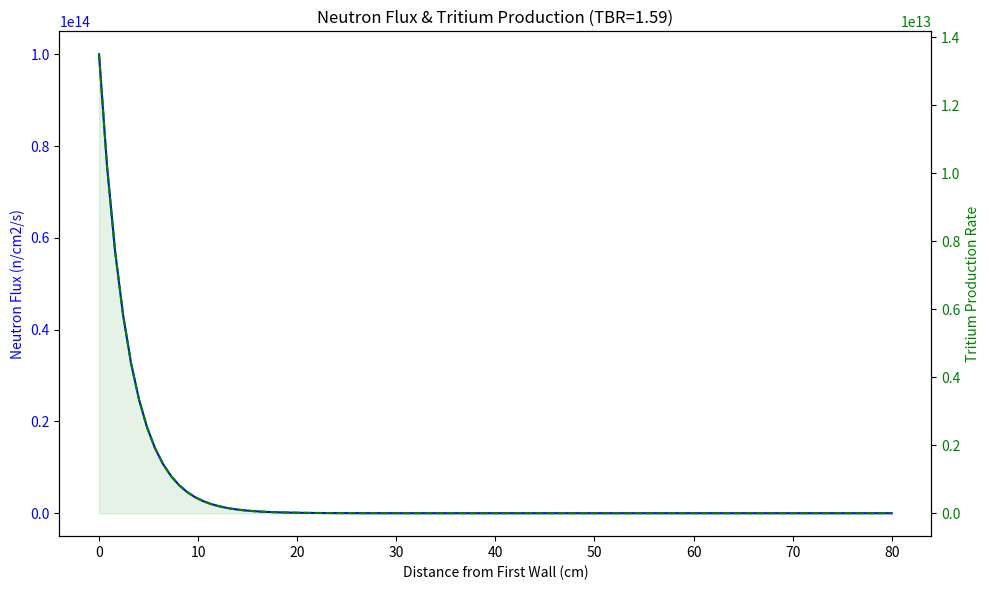

Recreate this plot in Python.
# SPDX-License-Identifier: AGPL-3.0-or-later | Commercial license available
# © Concepts 1996–2026 Miroslav Šotek. All rights reserved.
# © Code 2020–2026 Miroslav Šotek. All rights reserved.
# ORCID: 0009-0009-3560-0851
# Contact: www.anulum.li | protoscience@anulum.li
# SCPN Fusion Core — Blanket Neutronics
from __future__ import annotations

from dataclasses import dataclass

import matplotlib.pyplot as plt
import numpy as np
from numpy.typing import NDArray


@dataclass(frozen=True)
class VolumetricBlanketReport:
    """Reduced 3D blanket surrogate summary."""

    tbr: float
    total_production_per_s: float
    incident_neutrons_per_s: float
    blanket_volume_m3: float
    tbr_ideal: float = 0.0


def _require_finite_float(
    name: str,
    value: float,
    *,
    min_value: float | None = None,
    max_value: float | None = None,
) -> float:
    out = float(value)
    if not np.isfinite(out):
        raise ValueError(f"{name} must be finite.")
    if min_value is not None and out < min_value:
        raise ValueError(f"{name} must be >= {min_value}.")
    if max_value is not None and out > max_value:
        raise ValueError(f"{name} must be <= {max_value}.")
    return out


def _require_int(name: str, value: int, minimum: int) -> int:
    if isinstance(value, bool) or not isinstance(value, (int, np.integer)):
        raise ValueError(f"{name} must be an integer >= {minimum}.")
    out = int(value)
    if out < minimum:
        raise ValueError(f"{name} must be an integer >= {minimum}.")
    return out


class BreedingBlanket:
    """
    1D Cylindrical Neutronics Transport Code for TBR calculation.
    Simulates neutron attenuation in a blanket annulus (r_inner to r_outer).
    """

    def __init__(
        self, thickness_cm: float = 100, li6_enrichment: float = 1.0, r_inner_cm: float = 200.0
    ) -> None:
        self.thickness = _require_finite_float("thickness_cm", thickness_cm, min_value=0.1)
        self.r_inner = _require_finite_float("r_inner_cm", r_inner_cm, min_value=10.0)
        self.li6_enrichment = _require_finite_float(
            "li6_enrichment",
            li6_enrichment,
            min_value=0.0,
            max_value=1.0,
        )
        self.points = 100
        # Radial grid from r_inner to r_outer
        self.r = np.linspace(self.r_inner, self.r_inner + self.thickness, self.points)
        self.dr = self.r[1] - self.r[0]
        # For legacy compatibility, alias x to distance from first wall
        self.x = self.r - self.r_inner

        # Cross sections (macroscopic Sigma in cm^-1) - reduced-order 14 MeV closure.
        # ENRICHED BLANKET (90% Li-6 + Beryllium Multiplier)
        self.Sigma_capture_Li6 = 0.15 * self.li6_enrichment
        self.Sigma_scatter = 0.2
        self.Sigma_parasitic = 0.02
        self.Sigma_multiply = 0.08  # High Multiplication (Beryllium)

        # Multiplier gain (neutrons per (n,2n) reaction)
        self.multiplier_gain = 1.8

    def solve_transport(
        self, incident_flux: float = 1e14, rear_albedo: float = 0.0
    ) -> NDArray[np.float64]:
        """
        Solves steady-state cylindrical diffusion-reaction equation for neutron flux Phi(r).
        -D * (1/r * d/dr(r * dPhi/dr)) + Sigma_rem * Phi = 0
        """
        incident_flux = float(incident_flux)
        if (not np.isfinite(incident_flux)) or incident_flux <= 0.0:
            raise ValueError("incident_flux must be finite and > 0")

        rear_albedo = float(rear_albedo)
        if rear_albedo < 0.0 or rear_albedo >= 1.0:
            raise ValueError("rear_albedo must satisfy 0.0 <= rear_albedo < 1.0")

        # Diffusion Coefficient
        Sigma_total = (
            self.Sigma_capture_Li6 + self.Sigma_scatter + self.Sigma_parasitic + self.Sigma_multiply
        )
        D = 1.0 / (3.0 * Sigma_total)

        # Finite Difference Matrix for Cylindrical Laplacian
        # 1/r * d/dr (r dPhi/dr) ~ (r_{i+1/2}(phi_{i+1}-phi_i) - r_{i-1/2}(phi_i-phi_{i-1})) / (r_i * dr^2)
        N = self.points
        A = np.zeros((N, N))
        b = np.zeros(N)

        # Effective removal
        Sigma_removal = (
            self.Sigma_capture_Li6
            + self.Sigma_parasitic
            - (self.Sigma_multiply * (self.multiplier_gain - 1.0))
        )

        dr = self.dr

        for i in range(1, N - 1):
            r_i = self.r[i]
            r_plus = r_i + 0.5 * dr
            r_minus = r_i - 0.5 * dr

            # Coefficients from discretization:
            # -D/r_i * [ (r_plus/dr^2) * (phi_{i+1}-phi_i) - (r_minus/dr^2) * (phi_i-phi_{i-1}) ] + Sigma * phi_i = 0

            c_plus = (D * r_plus) / (r_i * dr**2)
            c_minus = (D * r_minus) / (r_i * dr**2)
            c_center = c_plus + c_minus + Sigma_removal

            A[i, i - 1] = -c_minus
            A[i, i] = c_center
            A[i, i + 1] = -c_plus
            b[i] = 0

        # Boundary Conditions
        # r=r_inner (First Wall): Flux imposed
        A[0, 0] = 1.0
        b[0] = incident_flux

        # r=r_outer (Shield): Albedo
        A[-1, -1] = 1.0
        A[-1, -2] = -rear_albedo
        b[-1] = 0.0

        # Solve
        phi = np.linalg.solve(A, b)

        return phi  # type: ignore[return-value,unused-ignore]

    def calculate_tbr(self, phi: NDArray[np.float64]) -> tuple[float, NDArray[np.float64]]:
        """
        Integrates Tritium production over the blanket volume (Cylindrical).
        TBR = (Rate of Tritium Production) / (Rate of Incoming Neutrons)
        """
        # Production Rate density: R(r) = Sigma_Li6 * Phi(r)
        production_rate = self.Sigma_capture_Li6 * phi

        # Integrate over cylindrical volume (per unit length)
        # Integral P(r) * 2*pi*r * dr
        integrand = production_rate * 2.0 * np.pi * self.r

        if hasattr(np, "trapezoid"):
            total_production = np.trapezoid(integrand, self.r)
        else:  # pragma: no cover - legacy NumPy compatibility path
            total_production = np.trapz(integrand, self.r)  # type: ignore[attr-defined,unused-ignore]

        # Incoming Current (per unit length)
        # Total neutrons entering cylinder surface = J_in * Area
        # Area = 2*pi*r_inner * 1
        # J_in ~ Phi[0]/4 (isotropic)

        incident_current = (phi[0] / 4.0) * (2.0 * np.pi * self.r_inner)

        # TBR calculation
        TBR = total_production / max(incident_current, 1e-12)

        return TBR, production_rate

    def calculate_volumetric_tbr(
        self,
        major_radius_m: float = 6.2,
        minor_radius_m: float = 2.0,
        elongation: float = 1.7,
        radial_cells: int = 24,
        poloidal_cells: int = 72,
        toroidal_cells: int = 48,
        incident_flux: float = 1e14,
        port_coverage_factor: float = 0.80,
        streaming_factor: float = 0.85,
        blanket_fill_factor: float = 1.0,
    ) -> VolumetricBlanketReport:
        """
        Reduced 3D blanket-volume surrogate built on top of the 1D transport profile.

        Assumptions:
        - 1D depth attenuation from `solve_transport` is reused as the radial blanket profile.
        - Blanket shell is toroidal with shaped poloidal section via `elongation`.
        - Incident-angle weighting captures first-order poloidal asymmetry.
        """
        major_radius_m = float(major_radius_m)
        if (not np.isfinite(major_radius_m)) or major_radius_m < 0.1:
            raise ValueError("major_radius_m must be finite and >= 0.1.")
        minor_radius_m = float(minor_radius_m)
        if (not np.isfinite(minor_radius_m)) or minor_radius_m < 0.05:
            raise ValueError("minor_radius_m must be finite and >= 0.05.")
        elongation = float(elongation)
        if (not np.isfinite(elongation)) or elongation < 0.1:
            raise ValueError("elongation must be finite and >= 0.1.")
        radial_cells = int(radial_cells)
        if radial_cells < 2:
            raise ValueError("radial_cells must be >= 2.")
        poloidal_cells = int(poloidal_cells)
        if poloidal_cells < 8:
            raise ValueError("poloidal_cells must be >= 8.")
        toroidal_cells = int(toroidal_cells)
        if toroidal_cells < 8:
            raise ValueError("toroidal_cells must be >= 8.")
        incident_flux = float(incident_flux)
        if (not np.isfinite(incident_flux)) or incident_flux < 1.0:
            raise ValueError("incident_flux must be finite and >= 1.0.")

        port_coverage_factor = float(port_coverage_factor)
        if not (0.0 < port_coverage_factor <= 1.0):
            raise ValueError("port_coverage_factor must be in (0, 1].")
        streaming_factor = float(streaming_factor)
        if not (0.0 < streaming_factor <= 1.0):
            raise ValueError("streaming_factor must be in (0, 1].")
        blanket_fill_factor = float(blanket_fill_factor)
        if not (0.0 < blanket_fill_factor <= 1.0):
            raise ValueError("blanket_fill_factor must be in (0, 1].")

        # Depth profile anchored to the nominal enriched reference blanket to keep
        # the reduced surrogate stable across parameter scans.
        transport_profile = BreedingBlanket(thickness_cm=80.0, li6_enrichment=0.9)
        phi_1d = transport_profile.solve_transport(
            incident_flux=incident_flux,
            rear_albedo=0.5,
        )
        x_norm = transport_profile.x / max(transport_profile.thickness, 1e-9)

        thickness_m = max(self.thickness * 0.01, 1e-6)
        dr = thickness_m / radial_cells
        dtheta = 2.0 * np.pi / poloidal_cells
        dphi = 2.0 * np.pi / toroidal_cells

        total_production = 0.0
        blanket_volume_m3 = 0.0

        for i in range(radial_cells):
            depth_m = (i + 0.5) * dr
            depth_norm = depth_m / thickness_m
            base_flux = float(np.interp(depth_norm, x_norm, phi_1d))
            shell_r = minor_radius_m + depth_m

            for j in range(poloidal_cells):
                theta = (j + 0.5) * dtheta
                incidence_factor = max(0.2, 0.6 + 0.4 * np.cos(theta) ** 2)
                major_local = max(0.1, major_radius_m + shell_r * np.cos(theta))

                for k in range(toroidal_cells):
                    # Small deterministic toroidal modulation keeps the surrogate 3D-aware.
                    toroidal_factor = 1.0 + 0.05 * np.cos((k + 0.5) * dphi)
                    local_flux = base_flux * incidence_factor * toroidal_factor
                    production_density = self.Sigma_capture_Li6 * local_flux  # [1/cm^3/s]

                    dvol_m3 = elongation * shell_r * dr * dtheta * dphi * major_local
                    blanket_volume_m3 += dvol_m3
                    total_production += production_density * dvol_m3 * 1e6  # m^3 -> cm^3

        first_wall_area_m2 = 4.0 * np.pi**2 * major_radius_m * minor_radius_m * elongation
        incident_neutrons = incident_flux * first_wall_area_m2 * 1e4  # m^2 -> cm^2
        tbr_ideal = total_production / max(incident_neutrons, 1e-9)

        # Apply 3D correction factors (Fischer et al. 2015, DEMO blanket studies):
        # - port_coverage_factor: fraction of first wall covered by blanket modules
        #   (~80% for ITER/DEMO; rest is heating, diagnostic, maintenance ports)
        # - streaming_factor: neutron streaming losses through inter-module gaps
        # - blanket_fill_factor: optional breeding material packing fraction
        tbr_vol = tbr_ideal * port_coverage_factor * streaming_factor * blanket_fill_factor

        return VolumetricBlanketReport(
            tbr=tbr_vol,
            total_production_per_s=total_production,
            incident_neutrons_per_s=incident_neutrons,
            blanket_volume_m3=blanket_volume_m3,
            tbr_ideal=tbr_ideal,
        )


def run_breeding_sim(
    *,
    thickness_cm: float = 80.0,
    li6_enrichment: float = 0.9,
    incident_flux: float = 1e14,
    rear_albedo: float = 0.0,
    save_plot: bool = True,
    output_path: str = "Tritium_Breeding_Result.png",
    verbose: bool = True,
) -> dict[str, object]:
    """Run deterministic blanket breeding simulation and return summary metrics."""
    thickness_cm = float(thickness_cm)
    if (not np.isfinite(thickness_cm)) or thickness_cm <= 0.0:
        raise ValueError("thickness_cm must be finite and > 0")

    li6_enrichment = float(li6_enrichment)
    if (not np.isfinite(li6_enrichment)) or li6_enrichment < 0.0 or li6_enrichment > 1.0:
        raise ValueError("li6_enrichment must satisfy 0.0 <= li6_enrichment <= 1.0")

    if verbose:
        print("--- SCPN FUEL CYCLE: Tritium Breeding Ratio (TBR) ---")

    blanket = BreedingBlanket(thickness_cm=thickness_cm, li6_enrichment=li6_enrichment)
    phi = blanket.solve_transport(incident_flux=incident_flux, rear_albedo=rear_albedo)
    tbr, prod_profile = blanket.calculate_tbr(phi)

    status = "SUSTAINABLE" if tbr > 1.05 else "DYING REACTOR"
    if verbose:
        print(f"Design Thickness: {blanket.thickness} cm")
        print(f"Calculated TBR: {tbr:.3f}")
        print(f"Status: {status}")

    plot_saved = False
    plot_error = None
    if save_plot:
        try:
            fig, ax1 = plt.subplots(figsize=(10, 6))

            ax1.set_title(f"Neutron Flux & Tritium Production (TBR={tbr:.2f})")
            ax1.set_xlabel("Distance from First Wall (cm)")
            ax1.set_ylabel("Neutron Flux (n/cm2/s)", color="blue")
            ax1.plot(blanket.x, phi, "b-", label="Neutron Flux")
            ax1.tick_params(axis="y", labelcolor="blue")

            ax2 = ax1.twinx()
            ax2.set_ylabel("Tritium Production Rate", color="green")
            ax2.plot(blanket.x, prod_profile, "g--", label="T-Production")
            ax2.fill_between(blanket.x, 0, prod_profile, color="green", alpha=0.1)
            ax2.tick_params(axis="y", labelcolor="green")

            plt.tight_layout()
            plt.savefig(output_path)
            plt.close(fig)
            plot_saved = True
            if verbose:
                print(f"Saved: {output_path}")
        except Exception as exc:
            plot_error = str(exc)
            if verbose:
                print(f"Simulation completed without plot artifact: {exc}")

    summary = {
        "thickness_cm": float(blanket.thickness),
        "li6_enrichment": float(blanket.li6_enrichment),
        "incident_flux": float(incident_flux),
        "rear_albedo": float(rear_albedo),
        "tbr": float(tbr),
        "status": status,
        "flux_peak": float(np.max(phi)),
        "flux_mean": float(np.mean(phi)),
        "production_peak": float(np.max(prod_profile)),
        "production_mean": float(np.mean(prod_profile)),
        "plot_saved": bool(plot_saved),
        "plot_error": plot_error,
    }
    return summary


class MultiGroupBlanket:
    """3-group neutron transport for tritium breeding ratio calculation.

    Energy groups:
        Group 1 (fast):       E > 1 MeV  (source: 14.1 MeV D-T neutrons)
        Group 2 (epithermal): 1 eV < E < 1 MeV  (down-scattered)
        Group 3 (thermal):    E < 1 eV  (thermalised, main Li-6 capture)

    Includes:
        - Energy-dependent cross sections per group
        - Down-scatter from fast → epithermal → thermal
        - Beryllium (n,2n) multiplication in fast group
        - Li-6(n,t) capture in all groups (dominant in thermal)

    This is a significant upgrade over the single-group BreedingBlanket above.
    """

    def __init__(
        self,
        thickness_cm: float = 80.0,
        li6_enrichment: float = 0.9,
        n_cells: int = 100,
        r_inner_cm: float = 200.0,
    ) -> None:
        self.thickness = _require_finite_float("thickness_cm", thickness_cm, min_value=0.1)
        self.r_inner = _require_finite_float("r_inner_cm", r_inner_cm, min_value=10.0)
        self.li6_enrich = _require_finite_float(
            "li6_enrichment",
            li6_enrichment,
            min_value=0.0,
            max_value=1.0,
        )
        self.n_cells = max(_require_int("n_cells", n_cells, 3), int(self.thickness * 2.5))
        self.r = np.linspace(self.r_inner, self.r_inner + self.thickness, self.n_cells)
        self.dx = self.r[1] - self.r[0]
        # For compatibility
        self.x = self.r - self.r_inner

        # ── Cross sections (cm^-1) per group ─────────────────────────
        # Group 1: fast (14 MeV)
        # Li-6(n,t) at 14 MeV is small (~25 mb); Be(n,2n) threshold ~1.8 MeV.
        self.sigma_capture_g1 = 0.005 * self.li6_enrich  # Li-6 capture at 14 MeV (small)
        self.sigma_scatter_g1 = 0.20  # elastic scatter
        self.sigma_multiply_g1 = 0.10  # Be (n,2n) at 14 MeV
        self.sigma_downscatter_12 = 0.20  # fast → epithermal (inelastic)
        self.sigma_parasitic_g1 = 0.005  # structural parasitic

        # Group 2: epithermal (keV–MeV)
        # Li-6 has resonance capture in the keV range.
        self.sigma_capture_g2 = 0.05 * self.li6_enrich  # Li-6 resonance capture
        self.sigma_scatter_g2 = 0.15
        self.sigma_downscatter_23 = 0.18  # epithermal → thermal (moderation)
        self.sigma_parasitic_g2 = 0.01

        # Group 3: thermal (< 1 eV)
        # Li-6(n,t) at thermal: ~940 barns, dominant capture pathway.
        # LiPb atom density × micro-sigma → macro ~0.8 cm^-1 at 90% enrichment.
        self.sigma_capture_g3 = 0.80 * self.li6_enrich  # Li-6 dominant at thermal
        self.sigma_scatter_g3 = 0.05
        self.sigma_parasitic_g3 = 0.01

        self.multiplier_gain = 1.8  # Be(n,2n) neutron gain

    def _solve_cylindrical_group(
        self,
        D: float,
        sigma_rem: float,
        source: NDArray[np.float64],
        bc_left: tuple[str, float],
        bc_right: tuple[str, float],
    ) -> NDArray[np.float64]:
        """Solve 1D cylindrical diffusion for a single group."""
        N = self.n_cells
        dr = self.dx
        A = np.zeros((N, N))
        b = source.copy()

        for i in range(1, N - 1):
            r_i = self.r[i]
            r_p = r_i + 0.5 * dr
            r_m = r_i - 0.5 * dr
            c_p = (D * r_p) / (r_i * dr**2)
            c_m = (D * r_m) / (r_i * dr**2)
            A[i, i - 1] = -c_m
            A[i, i] = c_p + c_m + sigma_rem
            A[i, i + 1] = -c_p

        # Left BC (r = r_inner)
        if bc_left[0] == "dirichlet":
            A[0, 0] = 1.0
            b[0] = bc_left[1]
        elif bc_left[0] == "neumann":
            A[0, 0] = 1.0
            A[0, 1] = -1.0
            b[0] = bc_left[1] * dr

        # Right BC (r = r_outer)
        if bc_right[0] == "dirichlet":
            A[-1, -1] = 1.0
            b[-1] = bc_right[1]
        elif bc_right[0] == "neumann":
            A[-1, -1] = 1.0
            A[-1, -2] = -1.0
            b[-1] = bc_right[1] * dr

        return np.asarray(np.linalg.solve(A, b), dtype=np.float64)

    def solve_transport(
        self,
        incident_flux: float = 1e14,
        port_coverage_factor: float = 0.80,
        streaming_factor: float = 0.85,
    ) -> dict[str, object]:
        """Solve 3-group steady-state cylindrical neutron diffusion."""
        incident_flux = _require_finite_float("incident_flux", incident_flux, min_value=1.0)
        port_coverage_factor = float(port_coverage_factor)
        if not (0.0 < port_coverage_factor <= 1.0):
            raise ValueError("port_coverage_factor must be in (0, 1].")
        streaming_factor = float(streaming_factor)
        if not (0.0 < streaming_factor <= 1.0):
            raise ValueError("streaming_factor must be in (0, 1].")

        # Group 1 (fast)
        sigma_tot_1 = (
            self.sigma_capture_g1
            + self.sigma_scatter_g1
            + self.sigma_multiply_g1
            + self.sigma_downscatter_12
            + self.sigma_parasitic_g1
        )
        D1 = 1.0 / (3.0 * sigma_tot_1)
        sigma_rem_1 = (
            self.sigma_capture_g1
            + self.sigma_downscatter_12
            + self.sigma_parasitic_g1
            - self.sigma_multiply_g1 * (self.multiplier_gain - 1.0)
        )

        phi_g1 = self._solve_cylindrical_group(
            D1,
            sigma_rem_1,
            np.zeros(self.n_cells),
            ("dirichlet", incident_flux),
            ("dirichlet", 0.0),
        )
        n_clamped_g1 = int(np.sum(phi_g1 < 0))
        phi_g1 = np.maximum(phi_g1, 0.0)

        # Group 2 (epithermal)
        sigma_tot_2 = (
            self.sigma_capture_g2
            + self.sigma_scatter_g2
            + self.sigma_downscatter_23
            + self.sigma_parasitic_g2
        )
        D2 = 1.0 / (3.0 * sigma_tot_2)
        sigma_rem_2 = self.sigma_capture_g2 + self.sigma_downscatter_23 + self.sigma_parasitic_g2

        source2 = self.sigma_downscatter_12 * phi_g1
        phi_g2 = self._solve_cylindrical_group(
            D2, sigma_rem_2, source2, ("neumann", 0.0), ("dirichlet", 0.0)
        )
        n_clamped_g2 = int(np.sum(phi_g2 < 0))
        phi_g2 = np.maximum(phi_g2, 0.0)

        # Group 3 (thermal)
        sigma_tot_3 = self.sigma_capture_g3 + self.sigma_scatter_g3 + self.sigma_parasitic_g3
        D3 = 1.0 / (3.0 * sigma_tot_3)
        sigma_rem_3 = self.sigma_capture_g3 + self.sigma_parasitic_g3

        source3 = self.sigma_downscatter_23 * phi_g2
        phi_g3 = self._solve_cylindrical_group(
            D3, sigma_rem_3, source3, ("neumann", 0.0), ("dirichlet", 0.0)
        )
        n_clamped_g3 = int(np.sum(phi_g3 < 0))
        phi_g3 = np.maximum(phi_g3, 0.0)

        prod_g1 = self.sigma_capture_g1 * phi_g1
        prod_g2 = self.sigma_capture_g2 * phi_g2
        prod_g3 = self.sigma_capture_g3 * phi_g3
        total_prod = prod_g1 + prod_g2 + prod_g3

        if hasattr(np, "trapezoid"):
            total_tritium = float(np.trapezoid(total_prod * 2.0 * np.pi * self.r, self.r))
        else:  # pragma: no cover - legacy NumPy compatibility path
            edge = np.diff(self.r)
            total_integrand = total_prod * 2.0 * np.pi * self.r
            total_tritium = float(np.sum(0.5 * (total_integrand[1:] + total_integrand[:-1]) * edge))

        # Incident current (per unit length): J+ * Area_inner
        incident_current_total = (phi_g1[0] / 4.0) * (2.0 * np.pi * self.r_inner)
        tbr_ideal = total_tritium / max(incident_current_total, 1e-12)
        tbr = tbr_ideal * port_coverage_factor * streaming_factor

        # Per-group TBR breakdown (with same correction factors as total)
        corr = port_coverage_factor * streaming_factor
        if hasattr(np, "trapezoid"):
            tbr_g1_raw = float(np.trapezoid(prod_g1 * 2.0 * np.pi * self.r, self.r))
            tbr_g2_raw = float(np.trapezoid(prod_g2 * 2.0 * np.pi * self.r, self.r))
            tbr_g3_raw = float(np.trapezoid(prod_g3 * 2.0 * np.pi * self.r, self.r))
        else:  # pragma: no cover - legacy NumPy compatibility path
            edge = np.diff(self.r)
            g1 = prod_g1 * 2.0 * np.pi * self.r
            g2 = prod_g2 * 2.0 * np.pi * self.r
            g3 = prod_g3 * 2.0 * np.pi * self.r
            tbr_g1_raw = float(np.sum(0.5 * (g1[1:] + g1[:-1]) * edge))
            tbr_g2_raw = float(np.sum(0.5 * (g2[1:] + g2[:-1]) * edge))
            tbr_g3_raw = float(np.sum(0.5 * (g3[1:] + g3[:-1]) * edge))

        tbr_g1 = tbr_g1_raw / max(incident_current_total, 1e-12) * corr
        tbr_g2 = tbr_g2_raw / max(incident_current_total, 1e-12) * corr
        tbr_g3 = tbr_g3_raw / max(incident_current_total, 1e-12) * corr

        # Flux clamping telemetry (tracked before np.maximum above)
        flux_clamp_total = n_clamped_g1 + n_clamped_g2 + n_clamped_g3
        clamp_events = {
            "fast": n_clamped_g1,
            "epithermal": n_clamped_g2,
            "thermal": n_clamped_g3,
        }

        # Incident current density (cm^-2 s^-1)
        area_cm2 = 2.0 * np.pi * self.r_inner * 1e4
        incident_current_cm2_s = float(incident_current_total / max(area_cm2, 1e-12))

        return {
            "phi_g1": phi_g1,
            "phi_g2": phi_g2,
            "phi_g3": phi_g3,
            "total_production": total_prod,
            "tbr": float(tbr),
            "tbr_ideal": float(tbr_ideal),
            "tbr_by_group": {
                "fast": float(tbr_g1),
                "epithermal": float(tbr_g2),
                "thermal": float(tbr_g3),
            },
            "incident_current_total": float(incident_current_total),
            "incident_current_cm2_s": incident_current_cm2_s,
            "flux_clamp_total": flux_clamp_total,
            "flux_clamp_events": clamp_events,
        }


if __name__ == "__main__":
    run_breeding_sim()
